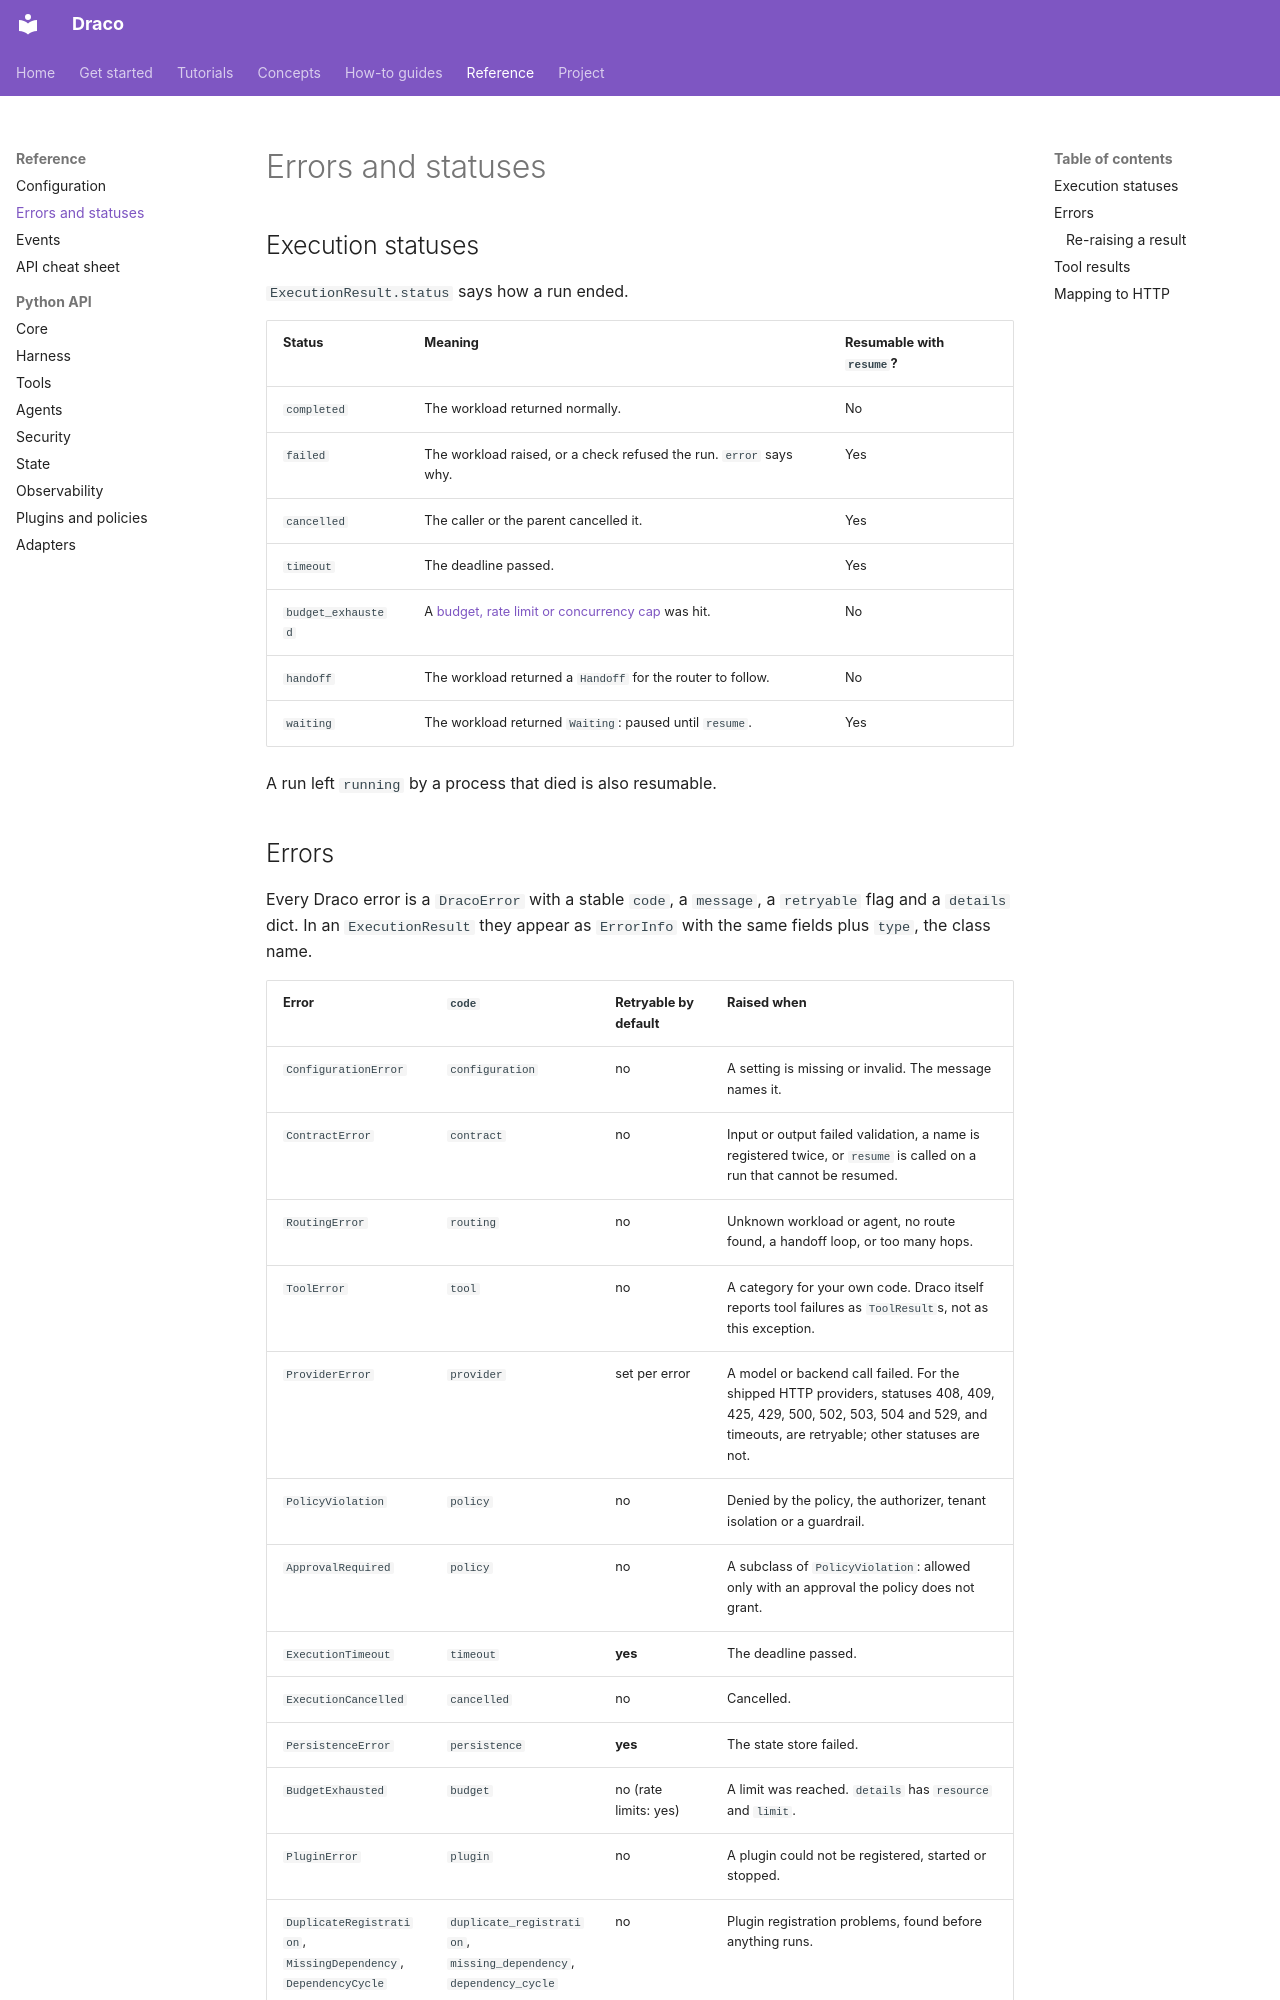

repository: AmartyaRanjan/Draco · page: reference/errors/index.html · generator: mkdocs

# Errors and statuses

## Execution statuses

`ExecutionResult.status` says how a run ended.

| Status | Meaning | Resumable with `resume`? |
|---|---|---|
| `completed` | The workload returned normally. | No |
| `failed` | The workload raised, or a check refused the run. `error` says why. | Yes |
| `cancelled` | The caller or the parent cancelled it. | Yes |
| `timeout` | The deadline passed. | Yes |
| `budget_exhausted` | A [budget, rate limit or concurrency cap](../concepts/budgets.md) was hit. | No |
| `handoff` | The workload returned a `Handoff` for the router to follow. | No |
| `waiting` | The workload returned `Waiting`: paused until `resume`. | Yes |

A run left `running` by a process that died is also resumable.
